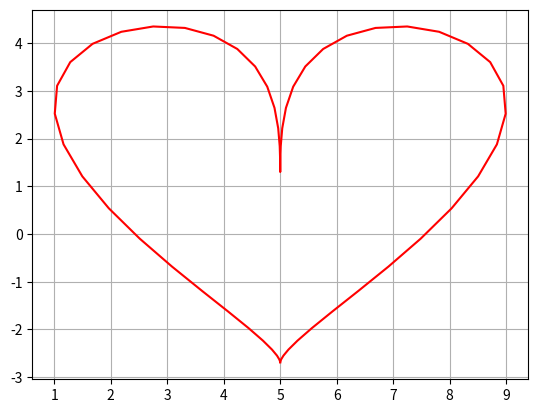

The script that saved this image: (Note: this script raises an exception after producing the figure.)
# -*- coding: utf-8 -*-
"""LAB02_7_VA_10.ipynb

Automatically generated by Colaboratory.

Original file is located at
    https://colab.research.google.com/drive/1_YixZrUFrKjF2zQ6U6zMuU7txcSL0Ht_
"""

#### EXP 7
import math
import matplotlib.pyplot as plt
import numpy as np
from sympy import *

t = symbols(" t ")
x = 4 *sin(t)**5 + 5
y = 3 * cos(t) - 1.7*cos(2*t) - cos(3*t) + 1

t1 = np.arange(-3,3,0.1)
fx_val = lambdify(t,x,"numpy")(t1)
fy_val = lambdify(t,y,"numpy")(t1)

plt.plot(fx_val,fy_val,"r")
plt.grid()
plt.show()



#### exp 10:
import math
import matplotlib.pyplot as plt
import numpy as np
from sympy import *


#### cau 10 a:
k2 = x**2 + 2
k4 = x**2 + 4
k6 = x**2 + 6
k8 = x**2 + 8
k10 = x**2 + 10
k12 = x**2 + 12

f2 = lambdify(x,k2,"numpy")(val_x)
f4 = lambdify(x,k4,"numpy")(val_x)
f6 = lambdify(x,k6,"numpy")(val_x)
f8 = lambdify(x,k8,"numpy")(val_x)
f10 = lambdify(x,k10,"numpy")(val_x)
f12 = lambdify(x,k12,"numpy")(val_x)

plt.plot(f2,'r')
plt.plot(f4,'b')
plt.plot(f6,'b')
plt.plot(f8,'g')
plt.plot(f10,'black')
plt.plot(f12,'r')
plt.grid()
plt.show()

import math
import matplotlib.pyplot as plt
import numpy as np
from sympy import *
####  10  CAU B:

### cau b:
x = np.arange(-10,10,0.1)
f10_b = lambda x, k: (x+k)**2
k = np.linspace(2,12,6)

for i in k:
  plt.plot(x,f10_b(x,i))
plt.grid()
plt.show()

import math
import matplotlib.pyplot as plt
import numpy as np
from sympy import *
####  10  CAU c:

### cau c:
x = np.arange(-10,10,0.1)
f10_c = lambda x, k: k*x**(1/2)
k = np.linspace(1/3,6,4)

for i in k:
  plt.plot(x,f10_c(x,i))
plt.show()

### d:
import math
import matplotlib.pyplot as plt
import numpy as np
from sympy import *
####  10  CAU e:

x = symbols("x")

val_x = np.arange(-10,10,0.1)

left1 = (x+1)**3 -1
down1 = x**3 

f1 = lambdify(x,left1,"numpy")(val_x)
f2 = lambdify(x,down1,"numpy")(val_x)

plt.plot(f1,'r')
plt.plot(f2,'b')


plt.grid()
plt.show()

### e:
import math
import matplotlib.pyplot as plt
import numpy as np
from sympy import *
####  10  CAU e:

x = symbols("x")

val_x = np.arange(-5,5,0.1)

right1 = (x-1)**(2/3) -1
down1 = x**(2/3) 

f1 = lambdify(x,right1,"numpy")(val_x)
f2 = lambdify(x,down1,"numpy")(val_x)

plt.plot(f1,'r')
plt.plot(f2,'b')


plt.grid()
plt.show()

import math
import matplotlib.pyplot as plt
import numpy as np
from sympy import *
####  10  CAU f:

x = symbols("x")

val_x = np.arange(-10,10,0.1)

right1 = 1/2*x -5
down5 = 1/2*(x-1) 

f1 = lambdify(x,right1,"numpy")(val_x)
f2 = lambdify(x,down5,"numpy")(val_x)

plt.plot(f1,'r')
plt.plot(f2,'b')


plt.grid()
plt.show()

import math
import matplotlib.pyplot as plt
import numpy as np
from sympy import *
####  10  CAU g:

x = symbols("x")

val_x = np.arange(-4,4,0.1)

left2andown1 = 1/(x+2)**2 - 1
fx = 1/x**2 

f1 = lambdify(x,fx,"numpy")(val_x)
f2 = lambdify(x,left2andown1,"numpy")(val_x)

plt.plot(f1,'r')
plt.plot(f2,'b')


plt.grid()
plt.show()

#### câu h:

import math
import matplotlib.pyplot as plt
import numpy as np
from sympy import *
####  10  CAU h:

x = symbols("x")

val_x = np.arange(-4,4,0.1)

fx = 1-x**3
fx2 = (1-x**3)/2

f1 = lambdify(x,fx,"numpy")(val_x)
f2 = lambdify(x,fx2,"numpy")(val_x)

plt.plot(f1,'r')
plt.plot(f2,'b')

plt.show()

import math
import matplotlib.pyplot as plt
import numpy as np
from sympy import *
####  10  CAU i:

x = symbols("x")

val_x = np.arange(-100,100,0.1)

fx = sqrt(x+1)
fx4 = 4*sqrt(x+1)

f1 = lambdify(x,fx,"numpy")(val_x)
f2 = lambdify(x,fx4,"numpy")(val_x)

plt.plot(f1,'r')
plt.plot(f2,'b')

plt.show()
